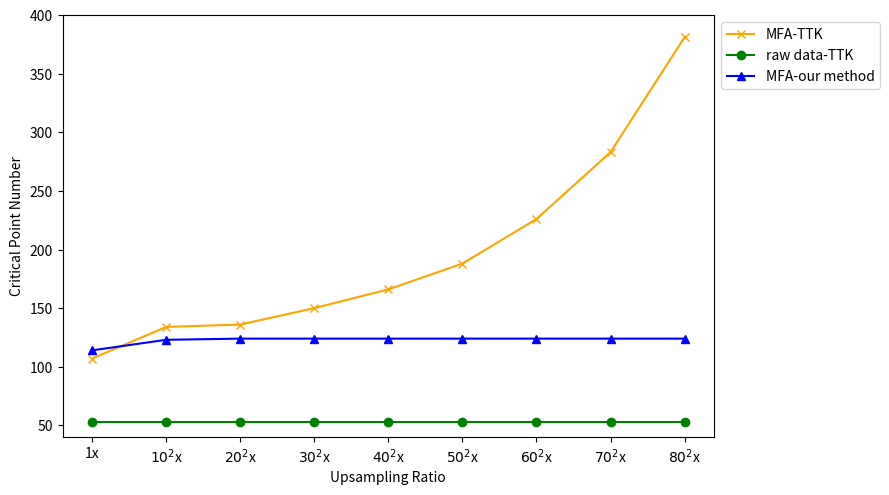

Python code for this plot:
import matplotlib.pyplot as plt

x = [1, 2, 3, 4, 5, 6,7,8,9]
x_label = ['1x', '$10^2$x', '$20^2$x', '$30^2$x', '$40^2$x', '$50^2$x', '$60^2$x', '$70^2$x', '$80^2$x']

MFA_1=[114,123,124,124,124,124,124,124,124]
ttk_1=[107,134,136,150,166,188,226,283,381]
# ttk_3=[74, 79, 79, 79, 79, 80]
original_1=[53,53,53,53,53,53,53,53,53]
# original_2=[53,53,53,53,53,53]
# original_3=[43,43,43,43,43,43]

# MFA_1=[124,124,124,124,124,124]
# MFA_2=[116,116,116,116,116,116]
# MFA_3=[78,78,78,78,78,78]



plt.figure(figsize=(9, 5))

# plt.plot(x,ttk_3, color = (1.0, 0.647, 0.0, 1.0), marker='x', label = 'TTK Threshold 1e-3')
# # plt.plot(x,ttk_2, color = 'red', marker='o', label = 'Threshold 2e-4')
# plt.plot(x,original_3, color = (0.0, 0.5, 0.0, 1.0), marker='o', label = 'Original Threshold 1e-3')
# plt.plot(x,MFA_3, color = (0.0, 0.0, 1.0, 1.0), marker='^', label = 'MFA Threshold 1e-3')

# plt.plot(x,ttk_2, color = (1.0, 0.647, 0.0, 0.5), marker='x', label = 'Threshold 2e-4')
# plt.plot(x,original_2, color = (0.0, 0.5, 0.0, 0.5), marker='o', label = 'Original Threshold 2e-4')
# plt.plot(x,MFA_2, color =(0.0, 0.0, 1.0, 0.5), marker='^', label = 'MFA Threshold 2e-4')

plt.plot(x,ttk_1, color = (1.0, 0.647, 0.0, 1.0), marker='x', label = 'MFA-TTK')
plt.plot(x,original_1, color = (0.0, 0.5, 0.0, 1.0), marker='o', label = 'raw data-TTK')
plt.plot(x,MFA_1, color = (0.0, 0.0, 1.0, 1.0), marker='^', label = 'MFA-our method')




# Adjust layout to make room for the legend


plt.xticks(x, x_label)
plt.xlabel('Upsampling Ratio')
plt.ylabel('Critical Point Number')
plt.legend(loc='upper left', bbox_to_anchor=(1, 1))
plt.tight_layout()
plt.ylim(bottom=40, top = 400)

plt.savefig('cpt_comp.png', dpi=600) # Saves the figure with high resolution
# plt.show()